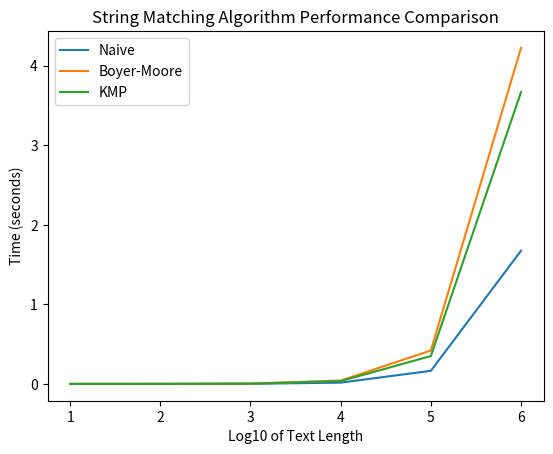

Python code for this plot:
import time
import matplotlib.pyplot as plt
import numpy as np

# Naive String Matching
def naive_string_match(text, pattern):
    occurrences = []
    n, m = len(text), len(pattern)
    for i in range(n - m + 1):
        if text[i:i+m] == pattern:
            occurrences.append(i)
    return occurrences

# Boyer-Moore String Matching
def boyer_moore_string_match(text, pattern):
    occurrences = []
    n, m = len(text), len(pattern)
    skip = {ch: m for ch in pattern}
    i = 0
    while i <= n - m:
        j = m - 1
        while j >= 0 and text[i + j] == pattern[j]:
            j -= 1
        if j < 0:
            occurrences.append(i)
            i += 1
        else:
            i += max(1, j - skip.get(text[i + j], -1))
    return occurrences

# Knuth-Morris-Pratt (KMP) String Matching
def kmp_string_match(text, pattern):
    def build_lps(pattern):
        m = len(pattern)
        lps = [0] * m
        j = 0
        for i in range(1, m):
            while j > 0 and pattern[i] != pattern[j]:
                j = lps[j - 1]
            if pattern[i] == pattern[j]:
                j += 1
            lps[i] = j
        return lps

    occurrences = []
    n, m = len(text), len(pattern)
    lps = build_lps(pattern)
    i = j = 0
    while i < n:
        if pattern[j] == text[i]:
            i += 1
            j += 1
        if j == m:
            occurrences.append(i - j)
            j = lps[j - 1]
        elif i < n and pattern[j] != text[i]:
            if j != 0:
                j = lps[j - 1]
            else:
                i += 1
    return occurrences

# Performance Comparison
def compare_string_matching_algorithms():
    text = "ABABDABACDABABCABAB"
    pattern = "ABABCABAB"
    repetitions = [10**i for i in range(1, 7)]

    naive_times = []
    bm_times = []
    kmp_times = []

    for rep in repetitions:
        text_large = text * rep
        start_time = time.time()
        naive_string_match(text_large, pattern)
        naive_times.append(time.time() - start_time)

        start_time = time.time()
        boyer_moore_string_match(text_large, pattern)
        bm_times.append(time.time() - start_time)

        start_time = time.time()
        kmp_string_match(text_large, pattern)
        kmp_times.append(time.time() - start_time)

    plt.plot(np.log10(repetitions), naive_times, label='Naive')
    plt.plot(np.log10(repetitions), bm_times, label='Boyer-Moore')
    plt.plot(np.log10(repetitions), kmp_times, label='KMP')
    plt.xlabel('Log10 of Text Length')
    plt.ylabel('Time (seconds)')
    plt.legend()
    plt.title('String Matching Algorithm Performance Comparison')
    plt.show()

# Run the comparison
compare_string_matching_algorithms()
